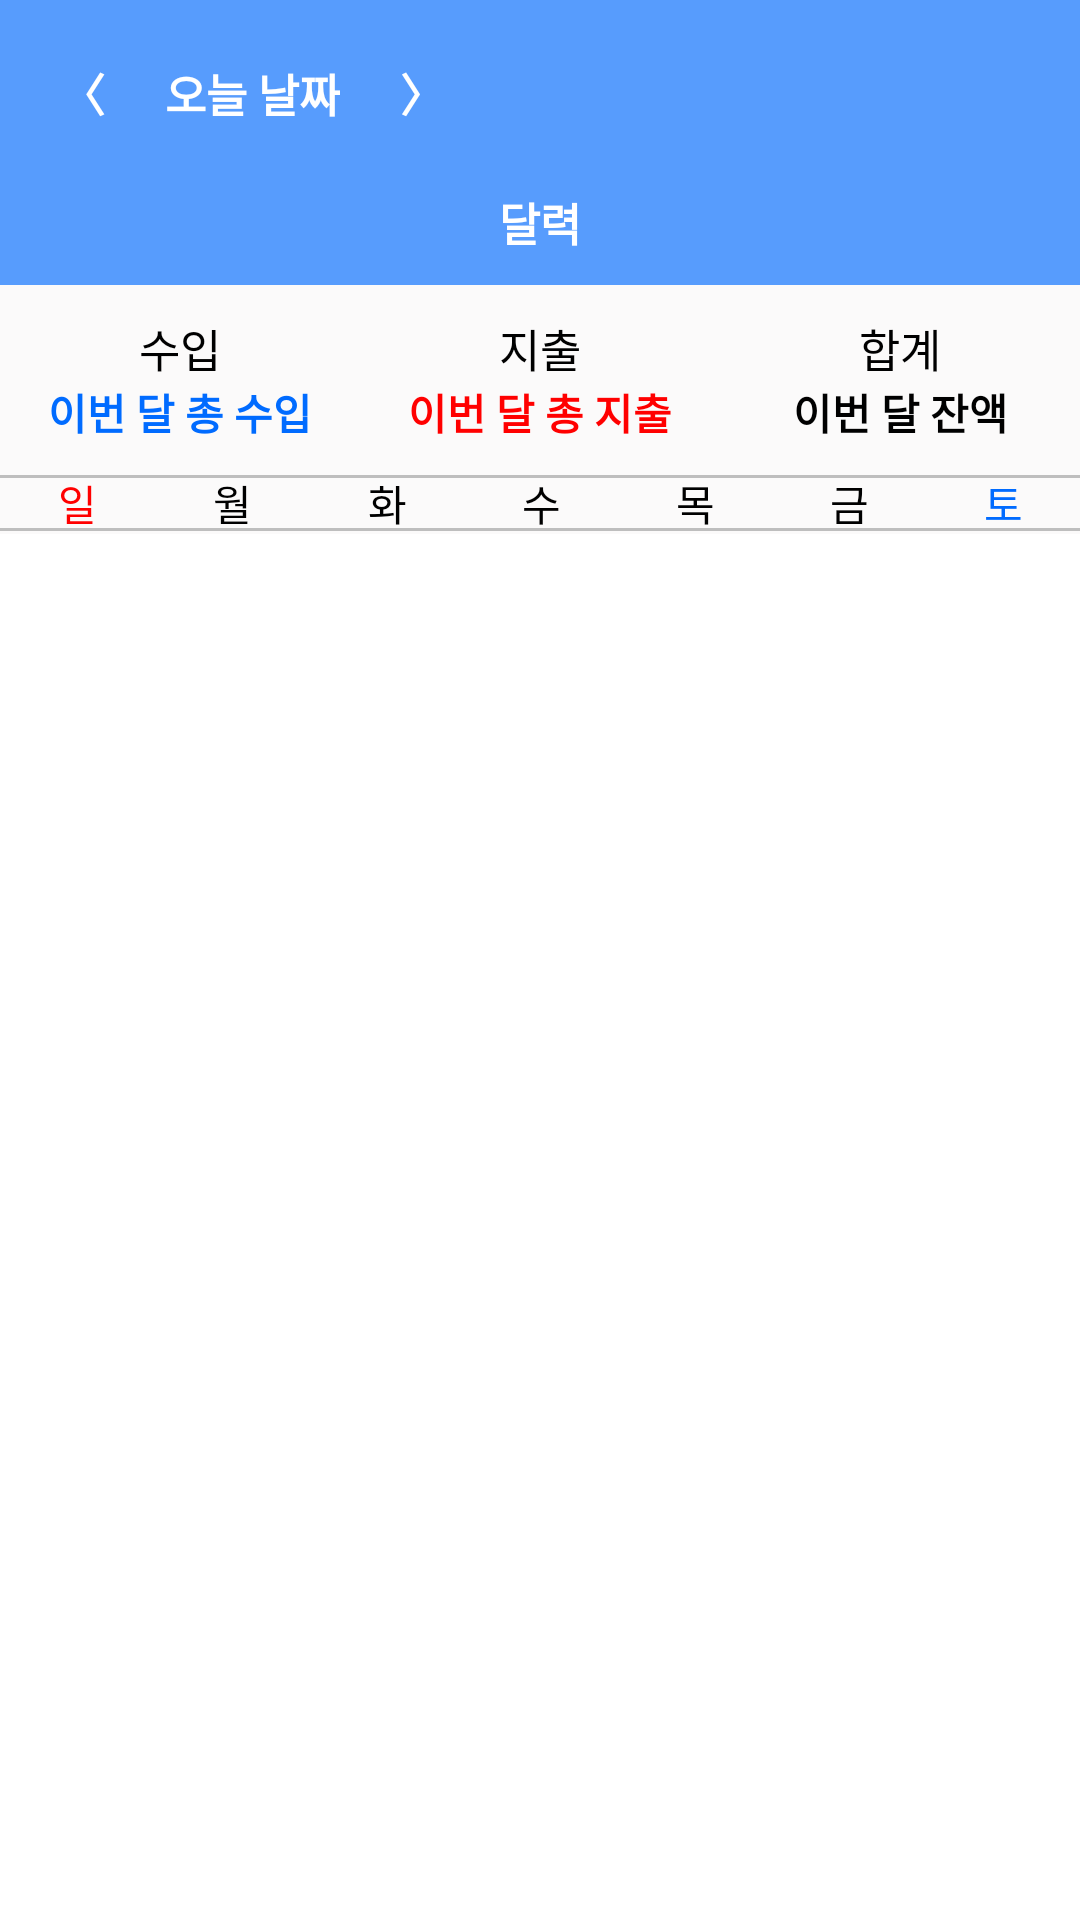

Android layout source for this screen:
<!-- AndroidManifest.xml: application theme Theme.HouseKeepingBook -->
<!-- res/layout/fragment_calendar.xml -->
<?xml version="1.0" encoding="utf-8"?>
<LinearLayout
    xmlns:android="http://schemas.android.com/apk/res/android"
    android:layout_width="match_parent"
    android:layout_height="match_parent"
    android:background="#FBFAFA"
    android:orientation="vertical">

    <LinearLayout
        android:layout_width="match_parent"
        android:layout_height="wrap_content"
        android:orientation="vertical"
        android:background="#A6006bff">

        <LinearLayout
            android:layout_width="match_parent"
            android:layout_height="wrap_content"
            android:layout_marginTop="20dp"
            android:layout_marginLeft="20dp"
            android:layout_marginRight="20dp"
            android:orientation="horizontal">

            <TextView
                android:id="@+id/tv_Previous"
                android:text="〈"
                android:textColor="@color/white"
                android:textStyle="bold"
                android:textSize="15dp"
                android:layout_width="wrap_content"
                android:layout_height="wrap_content"/>
            <TextView
                android:id="@+id/tv_CurrentDate"
                android:text="오늘 날짜"
                android:textSize="15dp"
                android:textStyle="bold"
                android:textColor="@color/white"
                android:layout_marginLeft="20dp"
                android:layout_width="wrap_content"
                android:layout_height="wrap_content"/>
            <TextView
                android:id="@+id/tv_Next"
                android:text="〉"
                android:textColor="@color/white"
                android:textStyle="bold"
                android:textSize="15dp"
                android:layout_marginLeft="20dp"
                android:layout_width="wrap_content"
                android:layout_height="wrap_content"/>
            <ImageButton
                android:id="@+id/btn_Search"
                android:layout_width="wrap_content"
                android:layout_height="wrap_content"
                android:src="@drawable/searchff"
                android:background="#00000000"
                android:layout_marginLeft="202dp"/>

        </LinearLayout>
        <LinearLayout
            android:layout_width="match_parent"
            android:layout_height="wrap_content"
            android:gravity="center"
            android:layout_marginTop="21dp"
            android:layout_marginBottom="10dp">

            <TextView
                android:text="달력"
                android:textColor="@color/white"
                android:textSize="15dp"
                android:textStyle="bold"
                android:layout_width="wrap_content"
                android:layout_height="wrap_content"/>

        </LinearLayout>
    </LinearLayout>

    <LinearLayout
        android:layout_width="match_parent"
        android:layout_height="wrap_content"
        android:orientation="horizontal">

        <TextView
            android:text="수입"
            android:textColor="@color/black"
            android:textSize="15dp"
            android:layout_marginTop="10dp"
            android:layout_width="wrap_content"
            android:layout_height="wrap_content"
            android:layout_weight="1"
            android:gravity="center"/>
        <TextView
            android:text="지출"
            android:textColor="@color/black"
            android:textSize="15dp"
            android:layout_marginTop="10dp"
            android:layout_width="wrap_content"
            android:layout_height="wrap_content"
            android:layout_weight="1"
            android:gravity="center"/>
        <TextView
            android:text="합계"
            android:textColor="@color/black"
            android:textSize="15dp"
            android:layout_marginTop="10dp"
            android:layout_width="wrap_content"
            android:layout_height="wrap_content"
            android:layout_weight="1"
            android:gravity="center"/>

    </LinearLayout>

    <LinearLayout
        android:layout_width="match_parent"
        android:layout_height="wrap_content"
        android:orientation="horizontal"
        android:layout_marginBottom="10dp">

        <TextView
            android:id="@+id/tv_Incomes"
            android:text="이번 달 총 수입"
            android:textColor="@color/plus"
            android:inputType="number"
            android:textStyle="bold"
            android:layout_width="match_parent"
            android:layout_height="wrap_content"
            android:layout_weight="1"
            android:gravity="center"/>
        <TextView
            android:id="@+id/tv_Spends"
            android:text="이번 달 총 지출"
            android:textColor="@color/minus"
            android:textStyle="bold"
            android:inputType="number"
            android:layout_width="match_parent"
            android:layout_height="wrap_content"
            android:layout_weight="1"
            android:gravity="center"/>
        <TextView
            android:id="@+id/tv_Balance"
            android:text="이번 달 잔액"
            android:textColor="@color/black"
            android:textStyle="bold"
            android:inputType="number"
            android:layout_width="match_parent"
            android:layout_height="wrap_content"
            android:layout_weight="1"
            android:gravity="center"/>

    </LinearLayout>

    <LinearLayout
        android:layout_width="match_parent"
        android:layout_height="wrap_content"
        android:orientation="horizontal"
        android:background="@drawable/topbottom_stroke">

        <TextView
            android:text="일"
            android:textColor="@color/minus"
            android:layout_weight="1"
            android:gravity="center"
            android:layout_width="match_parent"
            android:layout_height="wrap_content"/>
        <TextView
            android:text="월"
            android:textColor="@color/black"
            android:layout_weight="1"
            android:gravity="center"
            android:layout_width="match_parent"
            android:layout_height="wrap_content"/>
        <TextView
            android:text="화"
            android:textColor="@color/black"
            android:layout_weight="1"
            android:gravity="center"
            android:layout_width="match_parent"
            android:layout_height="wrap_content"/>
        <TextView
            android:text="수"
            android:textColor="@color/black"
            android:layout_weight="1"
            android:gravity="center"
            android:layout_width="match_parent"
            android:layout_height="wrap_content"/>
        <TextView
            android:text="목"
            android:textColor="@color/black"
            android:layout_weight="1"
            android:gravity="center"
            android:layout_width="match_parent"
            android:layout_height="wrap_content"/>
        <TextView
            android:text="금"
            android:textColor="@color/black"
            android:layout_weight="1"
            android:gravity="center"
            android:layout_width="match_parent"
            android:layout_height="wrap_content"/>
        <TextView
            android:text="토"
            android:textColor="@color/plus"
            android:layout_weight="1"
            android:gravity="center"
            android:layout_width="match_parent"
            android:layout_height="wrap_content"/>


    </LinearLayout>

    <LinearLayout
        android:layout_width="match_parent"
        android:layout_height="wrap_content"
        android:background="@color/white">

        <GridView
            android:id="@+id/gridView"
            android:layout_width="match_parent"
            android:layout_height="600dp"
            android:columnWidth="500dp"
            android:numColumns="7"
            android:verticalSpacing="15dp" />

    </LinearLayout>

</LinearLayout>
<!-- resources referenced by this layout -->
<resources>
  <color name="black">#FF000000</color>
  <color name="minus">#FF0000</color>
  <color name="plus">#006bff</color>
  <color name="white">#FFFFFFFF</color>
  <!-- drawable searchff: png bitmap (drawable, 359 bytes) -->
  <!-- drawable topbottom_stroke (drawable) -->
  <?xml version="1.0" encoding="utf-8"?>
  <layer-list xmlns:android="http://schemas.android.com/apk/res/android">
  
      <item
          android:top="1dp"
          android:bottom="1dp"
          android:left="-2dp"
          android:right="-2dp">
          <shape android:shape="rectangle" >
              <stroke
                  android:width="1dp"
                  android:color="@color/gray" />
              <solid
                  android:color="#FBFAFA"/>
          </shape>
      </item>
  </layer-list>
  <style name="Theme.HouseKeepingBook" parent="Theme.MaterialComponents.Light.NoActionBar">
          
          <item name="colorPrimary">@color/purple_500</item>
          <item name="colorPrimaryVariant">#FBFAFA</item>
          <item name="colorOnPrimary">@color/black</item>
          
          <item name="colorSecondary">@color/teal_200</item>
          <item name="colorSecondaryVariant">@color/teal_700</item>
          <item name="colorOnSecondary">@color/black</item>
          
          <item name="android:statusBarColor" tools:targetApi="l">?attr/colorPrimaryVariant</item>
          
      </style>
  <color name="gray">#bebebe</color>
  <color name="purple_500">#FF6200EE</color>
  <color name="teal_200">#FF03DAC5</color>
  <color name="teal_700">#FF018786</color>
</resources>
